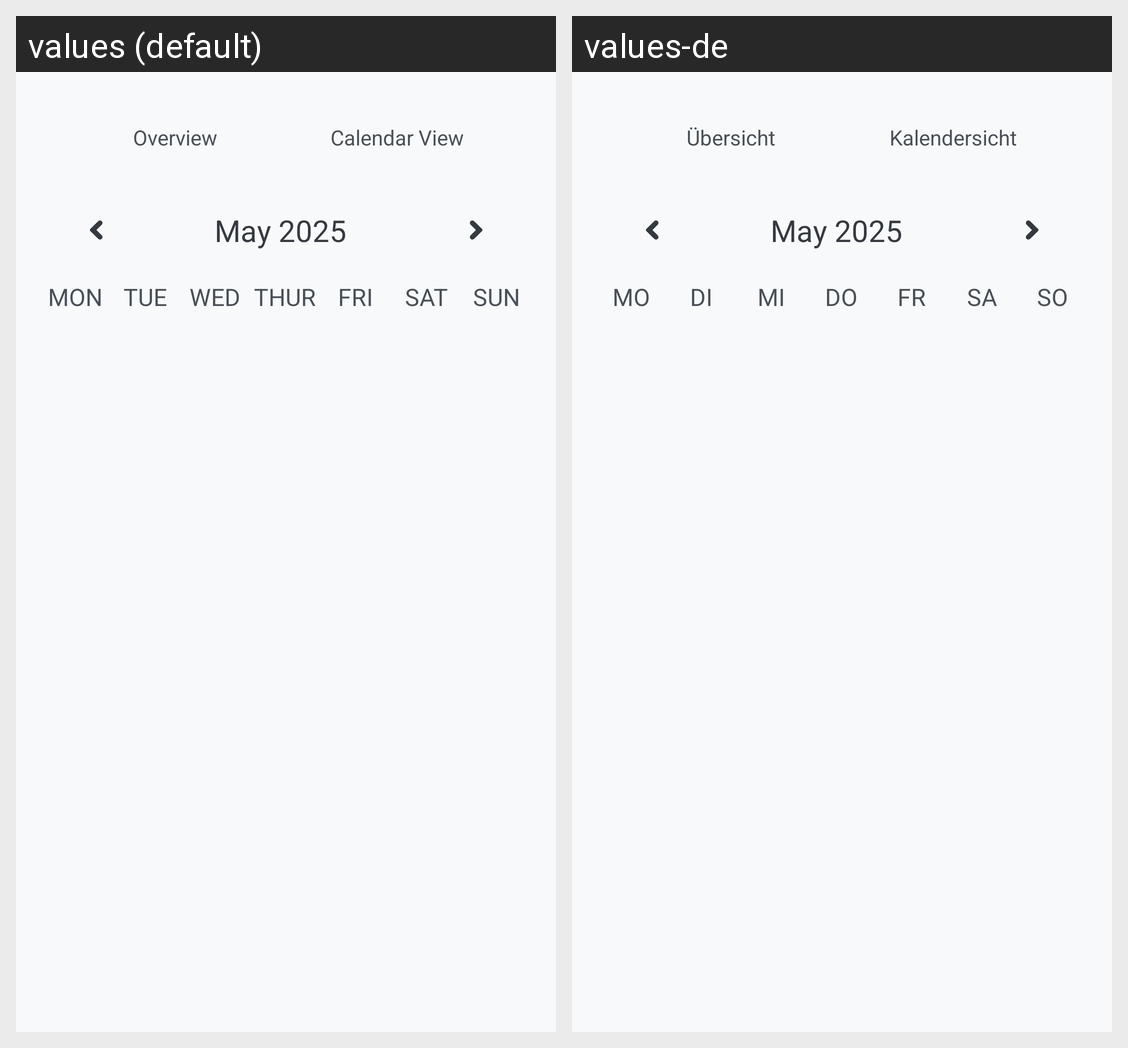

This grid shows one Android layout under two languages. Give, for every string resource on the screen, its name, the default text and each shown locale's text.
Android screen res/layout/fragment_calendar_monthly.xml rendered under 2 locales, left to right: values (default), values-de. Device: Nexus 5 (rendered at 1080×1920; each locale shown at half size, 540×960, under a caption strip naming it); theme Theme.StudentApp.
Strings drawn on this screen, with the default value and each locale's value (text and hints the layout hard-codes, and strings that could not be matched under every locale, appear in the picture but are not listed):

mon
  values: MON
  values-de: MO

tue
  values: TUE
  values-de: DI

wed
  values: WED
  values-de: MI

thur
  values: THUR
  values-de: DO

fri
  values: FRI
  values-de: FR

sat
  values: SAT
  values-de: SA

sun
  values: SUN
  values-de: SO

overview
  values: Overview
  values-de: Übersicht

calendar_view
  values: Calendar View
  values-de: Kalendersicht
